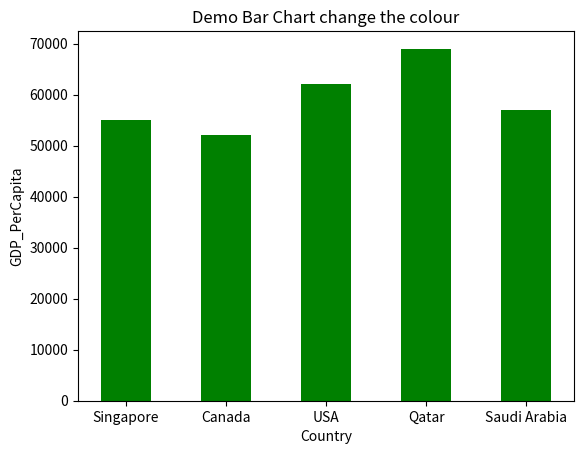

Python code for this plot:
# bar_chart_change_color_1.py

# import the matplotlib.pyplot package
import matplotlib.pyplot as plt

# Created two lists for x-axis and y-axis
Country = ['Singapore','Canada','USA','Qatar','Saudi Arabia']
GDP_PerCapita = [55000,52000,62000,69000,57000]

# pass both lists into the bar() method and here we change the width
# size value from 0.8 (default) to 0.5
# and the color=green
plt.bar(Country, GDP_PerCapita,width=0.5,color='green')

# set the title name
plt.title('Demo Bar Chart change the colour')

# set the xlable name
plt.xlabel('Country')

# set the ylabel name
plt.ylabel('GDP_PerCapita')

# draw the graph
plt.show()